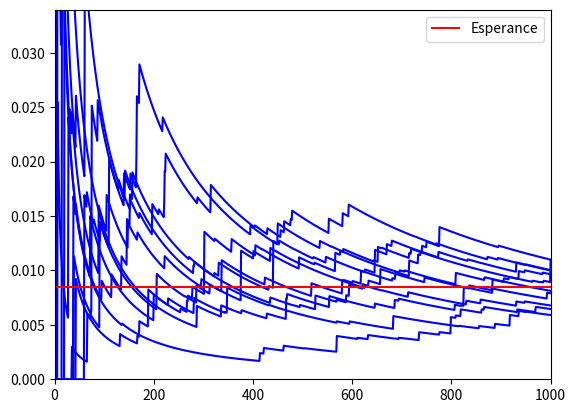

The matplotlib source for this figure:
# -*- coding: utf-8 -*-
print("-" * 40)
print("TP3 Exo 3 Question 1")
print("-" * 40)

import numpy as np
import matplotlib.pyplot as plt
from scipy.integrate import quad

# densite Gaussienne standard
def densiteGaussienne (x) :
    return np.exp(-x**2./2.) / np.sqrt(2.*np.pi)

# fonction g
def g(x):
    return np.maximum(x-2.,0.)

############################################
# Calculer E[g(Y)] et Var[g(Y)] avec quadrature
# numerique (par ex. scipy.integrate.quad )
Esp_gY,_ = quad(lambda x: g(x)*densiteGaussienne(x),-np.inf,np.inf)
Var_gY,_ = quad(lambda x: g(x)*g(x)*densiteGaussienne(x),-np.inf,np.inf)
Var_gY-= Esp_gY*Esp_gY
print("Esp_gY = %1.5f  Var_gY = %1.4f \n" %(Esp_gY,Var_gY))

N = 1000 # Taille echantillon

integers1toN = np.arange(1,N+1) # Un vecteur contenant les entiers de 1 a N

############################################
# Completer avec N tirages de la loi gaussienne
# centree reduite
Y = np.random.randn(N)

# On calcule la fonction g(Y) sur l'echantillon
GY = (Y-2)*((Y-2)>0)

############################################
# Stocker dans 'mean' l'estimation MC de E[g(Y)]
# dans 'var' la variance empirique 
# et dans 'demiLargeurIC' la demi-largeur de l'intervalle de confiance 
# asymptotique a 95% pour E[g(Y)]
mean = np.mean(GY)
var = np.var(GY)
demiLargeurIC = 1.96*np.sqrt(var/N)

print("mean = %1.4f  var = %1.4f" %(mean,var) )
print("Intervalle de confiance 95%% pour E[g(Y)] = [ %1.4f , %1.4f ] \n" %(mean - demiLargeurIC, mean + demiLargeurIC))
print("erreur relative = %1.2f" %(demiLargeurIC/mean))

################################################
# Trajectoires de la moyenne empirique
################################################
M = 10 # Nombre de repetitions 

################################
# Evaluer les M tirages de l'estimateur empirique
# I_n pour n=1,...,N
Y = np.random.randn(M,N)
GY = (Y-2)*((Y-2)>0)
I_n = np.cumsum(GY,axis = 1)/ integers1toN

################################
# Affichage des trajectoires
fig = plt.figure()
ax = fig.add_subplot(111)
ax.plot(integers1toN, I_n.T, color="b")

ax.set_xlim(0, N)
ax.set_ylim(0, 4*Esp_gY)
ax.axhline(Esp_gY, color="r", label="Esperance")
ax.legend(loc="best")
plt.show()